Photos from the image-classification dataset "grid_smoke_version" in the GitHub repository alterapars/wildfire_hackathon. Its 2 classes are: grid no smoke, grid smoke.

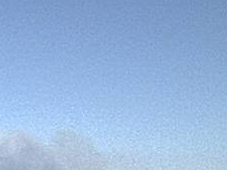
Label: grid smoke

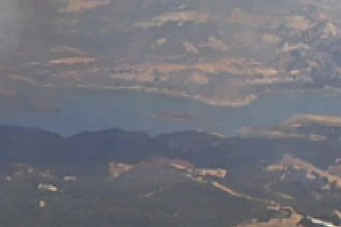
Label: grid smoke

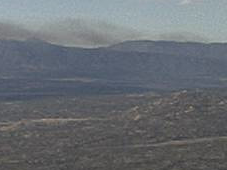
Label: grid smoke

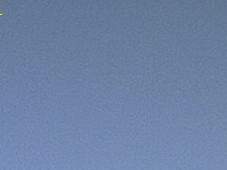
Label: grid no smoke

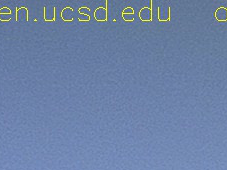
Label: grid no smoke

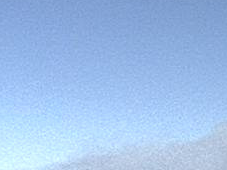
Label: grid smoke
